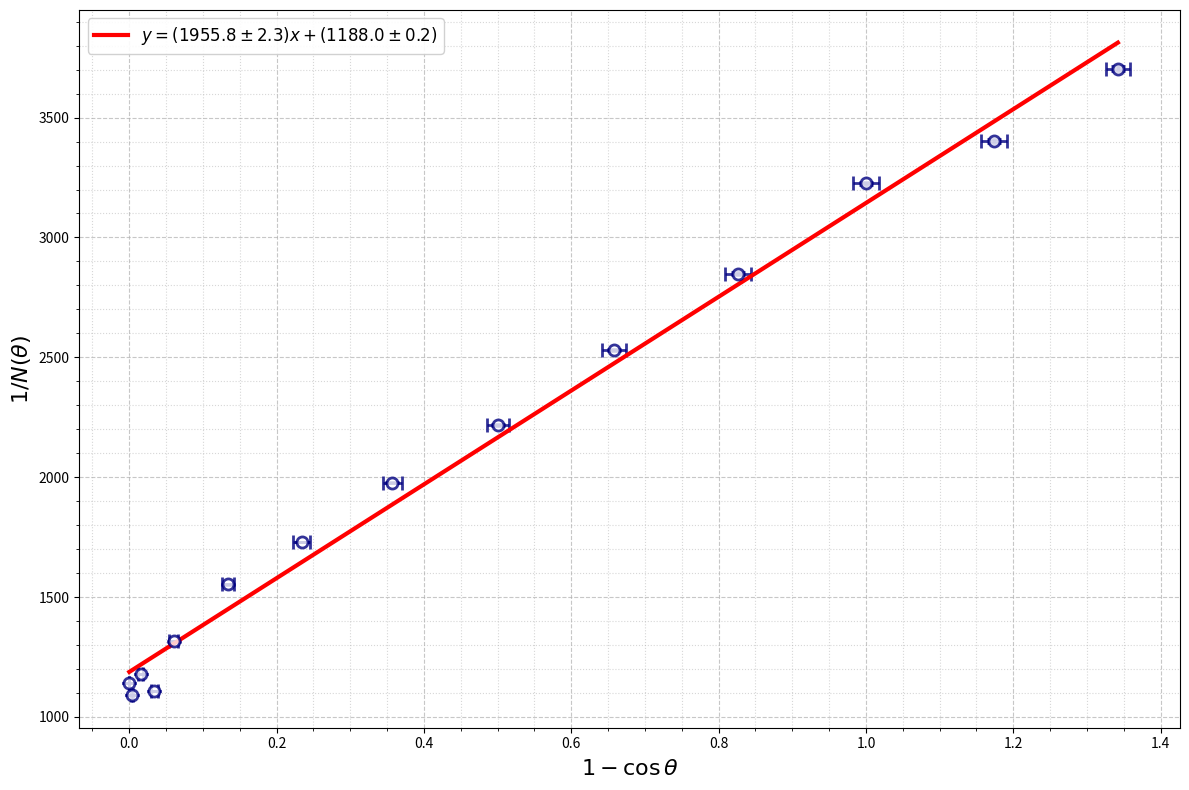

Python code for this plot:
import numpy as np
import matplotlib.pyplot as plt

# Данные
x = np.array([0.0000, 0.0038, 0.0152, 0.0341, 0.0603, 0.1340, 0.2340,
              0.3572, 0.5000, 0.6580, 0.8264, 1.0000, 1.1736, 1.3420])

dx = np.array([0.0000, 0.0015, 0.0030, 0.0045, 0.0060, 0.0087, 0.0112,
               0.0134, 0.0151, 0.0164, 0.0172, 0.0175, 0.0172, 0.0164])

y = np.array([1142.9, 1091.7, 1180.6, 1109.9, 1315.8, 1552.8, 1730.1,
              1976.3, 2217.3, 2531.6, 2849.0, 3225.8, 3401.4, 3703.7])

dy = np.array([0.38, 0.40, 0.54, 0.56, 0.96, 1.30, 1.64,
               2.24, 2.95, 4.04, 5.30, 7.09, 8.14, 9.98])

# Аппроксимация полиномом 1 степени (прямая)
coeffs = np.polyfit(x, y, 1)
k, b = coeffs[0], coeffs[1]
y_fit = np.polyval(coeffs, x)

# Расчет погрешностей параметров аппроксимации
residuals = y - y_fit
chi2 = np.sum((residuals / dy) ** 2)
dof = len(x) - 2  # степени свободы

# Ковариационная матрица параметров
X = np.column_stack([x, np.ones_like(x)])
cov_matrix = np.linalg.inv(X.T @ (X / dy[:, np.newaxis] ** 2))
param_errors = np.sqrt(np.diag(cov_matrix))

dk, db = param_errors[0], param_errors[1]

# Расчет энергии покоя
Eg = 662
dEg = 5  # погрешность энергии фотона

N0 = 1 / b
N90 = 1 / (k + b)
mc2 = Eg * N90 / (N0 - N90)

# Расчет погрешностей методом propagation of errors
# Погрешности N0 и N90
dN0 = db / (b ** 2)
dN90 = np.sqrt((dk / (k + b) ** 2) ** 2 + (db / (k + b) ** 2) ** 2)

# Погрешность разности N0 - N90
diff = N0 - N90
d_diff = np.sqrt(dN0 ** 2 + dN90 ** 2)

# Погрешность mc²
dmc2_dEg = N90 / diff
dmc2_dN90 = Eg / diff - Eg * N90 / (diff ** 2)
dmc2_ddiff = -Eg * N90 / (diff ** 2)

dmc2 = np.sqrt((dmc2_dEg * dEg) ** 2 +
               (dmc2_dN90 * dN90) ** 2 +
               (dmc2_ddiff * d_diff) ** 2)

# График
plt.figure(figsize=(12, 8))

# Экспериментальные точки с погрешностями
plt.errorbar(x, y, xerr=dx, yerr=dy, fmt='o', color='navy',
             markersize=8, capsize=5, capthick=2, elinewidth=2, alpha=0.8,
             markerfacecolor='white', markeredgewidth=2)

# Аппроксимирующая прямая
x_smooth = np.linspace(min(x), max(x), 500)
y_smooth = np.polyval(coeffs, x_smooth)
plt.plot(x_smooth, y_smooth, 'r-', linewidth=3,
         label=f'$y = ({k:.1f} \pm {dk:.1f})x + ({b:.1f} \pm {db:.1f})$')

# Настройки графика
plt.xlabel(r'$1 - \cos\theta$', fontsize=16, fontweight='bold')
plt.ylabel(r'$1/N(\theta)$', fontsize=16, fontweight='bold')

plt.grid(True, alpha=0.7, linestyle='--')
plt.minorticks_on()
plt.grid(which='minor', alpha=0.5, linestyle=':')
plt.legend(fontsize=12, framealpha=0.9)

plt.tight_layout()
plt.savefig('1.png', dpi=300, bbox_inches='tight')
# plt.show()

# Вывод результатов
print("=" * 60)
print("РЕЗУЛЬТАТЫ РАСЧЕТА")
print("=" * 60)
print(f"Параметры аппроксимации:")
print(f"k = {k:.3f} ± {dk:.3f} (отн. погр.: {dk / k * 100:.1f}%)")
print(f"b = {b:.3f} ± {db:.3f} (отн. погр.: {db / b * 100:.1f}%)")
print(f"χ²/dof = {chi2:.1f}/{dof} = {chi2 / dof:.1f}")

print(f"\nРасчетные величины:")
print(f"N₀ = 1/b = {N0:.3f} ± {dN0:.3f}")
print(f"N₉₀ = 1/(k+b) = {N90:.3f} ± {dN90:.3f}")
print(f"N₀ - N₉₀ = {diff:.3f} ± {d_diff:.3f}")

print(f"\nФинальный результат:")
print(f"Энергия покоя: mc² = {mc2:.2f} ± {dmc2:.2f} кэВ")
print(f"Теоретическое значение: 511.0 кэВ")
print(f"Отклонение: {(mc2 - 511) / 511 * 100:.2f}%")
print(f"Относительная погрешность: {dmc2 / mc2 * 100:.2f}%")

print(f"\nВклад погрешностей:")
print(f"От Eγ: {abs(dmc2_dEg * dEg):.1f} кэВ")
print(f"От N₉₀: {abs(dmc2_dN90 * dN90):.1f} кэВ")
print(f"От разности: {abs(dmc2_ddiff * d_diff):.1f} кэВ")
